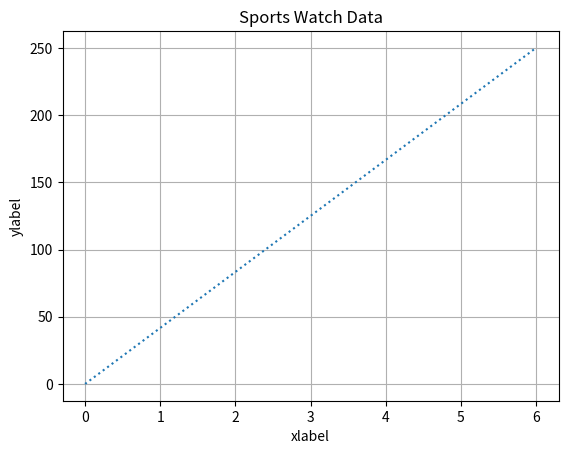

Write Python code to recreate this figure.
# -*- coding: utf-8 -*-
"""
Spyder Editor

This is a temporary script file.
"""

import matplotlib.pyplot as plt
import numpy as np


xpoints = np.array([0,6])
ypoints = np.array([0,250])

#plt.plot(xpoints,ypoints,marker='o')
plt.title("Sports Watch Data")
plt.xlabel("xlabel")
plt.ylabel("ylabel")
plt.plot(xpoints,ypoints,linestyle='dotted')
plt.grid()
# plt.plot(ypoints, marker='o')
plt.show()